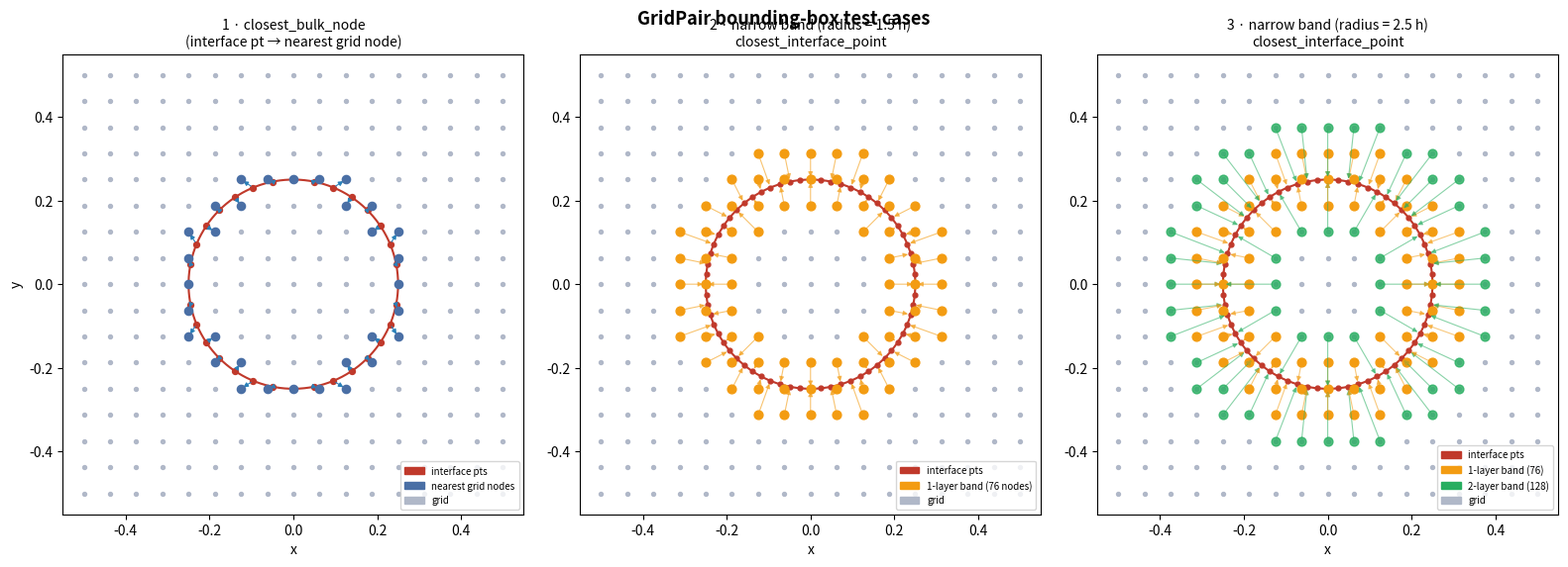

Write Python code to recreate this figure. (Note: this script raises an exception after producing the figure.)
"""
Visualize the GridPair bounding-box test cases:
  1. closest_bulk_node — interface point → nearest grid node
  2. narrow band (1-layer, 2-layer) — grid nodes near the interface
     and their closest interface point

Mirrors the geometry in tests/test_grid_pair.cpp.
"""

import numpy as np
import matplotlib.pyplot as plt
import matplotlib.patches as mpatches
from matplotlib.collections import LineCollection

# ─── geometry helpers ────────────────────────────────────────────────────────

def make_circle(cx, cy, r, N):
    """N uniformly-spaced points on a circle."""
    theta = np.linspace(0, 2 * np.pi, N, endpoint=False)
    pts = np.column_stack([cx + r * np.cos(theta),
                           cy + r * np.sin(theta)])
    return pts


def make_node_grid_2d(lo, hi, n):
    """(n+1) x (n+1) Node grid on [lo,hi]^2; returns (coords Nx2, h)."""
    h = (hi - lo) / n
    xs = np.linspace(lo, hi, n + 1)
    ys = np.linspace(lo, hi, n + 1)
    XX, YY = np.meshgrid(xs, ys)
    coords = np.column_stack([XX.ravel(), YY.ravel()])
    return coords, h


def nearest_node(grid_coords, pt):
    """Return index of the grid node nearest to pt."""
    d2 = np.sum((grid_coords - pt) ** 2, axis=1)
    return int(np.argmin(d2))


def nearest_iface_pt(iface_pts, node_coord):
    """Return index of the interface point nearest to node_coord."""
    d2 = np.sum((iface_pts - node_coord) ** 2, axis=1)
    return int(np.argmin(d2))


def min_iface_dist(iface_pts, node_coord):
    d2 = np.sum((iface_pts - node_coord) ** 2, axis=1)
    return np.sqrt(d2.min())


# ─── build test geometry ─────────────────────────────────────────────────────

HALF   = 0.5
N_GRID = 16           # cells per side  (17×17 = 289 nodes)
R      = 0.25
N_IFACE = 32          # interface quadrature points (fewer = cleaner arrows)
N_IFACE_FINE = 64     # finer circle for narrow-band plot

grid, h = make_node_grid_2d(-HALF, HALF, N_GRID)
iface32 = make_circle(0.0, 0.0, R, N_IFACE)
iface64 = make_circle(0.0, 0.0, R, N_IFACE_FINE)

# ─── figure layout ───────────────────────────────────────────────────────────

fig, axes = plt.subplots(1, 3, figsize=(16, 5.5))
fig.suptitle("GridPair bounding-box test cases", fontsize=13, fontweight="bold")

GRID_COLOR  = "#b0b8c8"
NODE_COLOR  = "#4a6fa5"
IFACE_COLOR = "#c0392b"
BAND1_COLOR = "#f39c12"
BAND2_COLOR = "#27ae60"
ARROW_KW    = dict(arrowstyle="-|>", mutation_scale=7, linewidth=0.8)

circle_theta = np.linspace(0, 2 * np.pi, 400)
circle_x = R * np.cos(circle_theta)
circle_y = R * np.sin(circle_theta)

# ─── Panel 1: closest_bulk_node ──────────────────────────────────────────────

ax = axes[0]
ax.set_title("1 · closest_bulk_node\n(interface pt → nearest grid node)",
             fontsize=10)

# Grid
ax.scatter(grid[:, 0], grid[:, 1], s=8, color=GRID_COLOR, zorder=1)

# Interface
ax.plot(circle_x, circle_y, color=IFACE_COLOR, lw=1.5, zorder=3)
ax.scatter(iface32[:, 0], iface32[:, 1], s=18, color=IFACE_COLOR, zorder=4)

# Arrows: each interface point → its nearest grid node
for q, pt in enumerate(iface32):
    ni = nearest_node(grid, pt)
    nc = grid[ni]
    ax.annotate("", xy=nc, xytext=pt,
                arrowprops=dict(color="#2980b9", **ARROW_KW), zorder=5)

# Highlight the nearest grid nodes
nn_set = {nearest_node(grid, pt) for pt in iface32}
nn_coords = grid[list(nn_set)]
ax.scatter(nn_coords[:, 0], nn_coords[:, 1], s=35, color=NODE_COLOR,
           zorder=6, label="nearest nodes")

ax.set_xlim(-HALF - 0.05, HALF + 0.05)
ax.set_ylim(-HALF - 0.05, HALF + 0.05)
ax.set_aspect("equal")
ax.set_xlabel("x");  ax.set_ylabel("y")

legend_elems = [
    mpatches.Patch(color=IFACE_COLOR,  label="interface pts"),
    mpatches.Patch(color=NODE_COLOR,   label="nearest grid nodes"),
    mpatches.Patch(color=GRID_COLOR,   label="grid"),
]
ax.legend(handles=legend_elems, fontsize=7, loc="lower right")

# ─── Panel 2: narrow band 1-layer ────────────────────────────────────────────

ax = axes[1]
ax.set_title(f"2 · narrow band (radius = 1.5 h)\nclosest_interface_point",
             fontsize=10)

ax.scatter(grid[:, 0], grid[:, 1], s=8, color=GRID_COLOR, zorder=1)
ax.plot(circle_x, circle_y, color=IFACE_COLOR, lw=1.5, zorder=3)
ax.scatter(iface64[:, 0], iface64[:, 1], s=12, color=IFACE_COLOR, zorder=4)

# Band nodes
band1 = [n for n in range(len(grid))
         if min_iface_dist(iface64, grid[n]) < 1.5 * h]

# Colour all band nodes
ax.scatter(grid[band1, 0], grid[band1, 1], s=40, color=BAND1_COLOR,
           zorder=5, label=f"band nodes ({len(band1)})")

# Arrows: band node → nearest interface point
for n in band1:
    nc = grid[n]
    qi = nearest_iface_pt(iface64, nc)
    ip = iface64[qi]
    ax.annotate("", xy=ip, xytext=nc,
                arrowprops=dict(color=BAND1_COLOR, alpha=0.6, **ARROW_KW),
                zorder=6)

ax.set_xlim(-HALF - 0.05, HALF + 0.05)
ax.set_ylim(-HALF - 0.05, HALF + 0.05)
ax.set_aspect("equal")
ax.set_xlabel("x")

legend_elems = [
    mpatches.Patch(color=IFACE_COLOR,  label="interface pts"),
    mpatches.Patch(color=BAND1_COLOR,  label=f"1-layer band ({len(band1)} nodes)"),
    mpatches.Patch(color=GRID_COLOR,   label="grid"),
]
ax.legend(handles=legend_elems, fontsize=7, loc="lower right")

# ─── Panel 3: narrow band 2-layer ────────────────────────────────────────────

ax = axes[2]
ax.set_title(f"3 · narrow band (radius = 2.5 h)\nclosest_interface_point",
             fontsize=10)

ax.scatter(grid[:, 0], grid[:, 1], s=8, color=GRID_COLOR, zorder=1)
ax.plot(circle_x, circle_y, color=IFACE_COLOR, lw=1.5, zorder=3)
ax.scatter(iface64[:, 0], iface64[:, 1], s=12, color=IFACE_COLOR, zorder=4)

band2 = [n for n in range(len(grid))
         if min_iface_dist(iface64, grid[n]) < 2.5 * h]

# Draw outer ring (in band2 but not band1) first, then inner ring on top
outer = [n for n in band2 if n not in set(band1)]
ax.scatter(grid[outer,  0], grid[outer,  1], s=40, color=BAND2_COLOR,
           zorder=5, alpha=0.8)
ax.scatter(grid[band1,  0], grid[band1,  1], s=40, color=BAND1_COLOR,
           zorder=6)

for n in band2:
    nc = grid[n]
    qi = nearest_iface_pt(iface64, nc)
    ip = iface64[qi]
    color = BAND1_COLOR if n in set(band1) else BAND2_COLOR
    ax.annotate("", xy=ip, xytext=nc,
                arrowprops=dict(color=color, alpha=0.55, **ARROW_KW),
                zorder=7)

ax.set_xlim(-HALF - 0.05, HALF + 0.05)
ax.set_ylim(-HALF - 0.05, HALF + 0.05)
ax.set_aspect("equal")
ax.set_xlabel("x")

legend_elems = [
    mpatches.Patch(color=IFACE_COLOR,  label="interface pts"),
    mpatches.Patch(color=BAND1_COLOR,  label=f"1-layer band ({len(band1)})"),
    mpatches.Patch(color=BAND2_COLOR,  label=f"2-layer band ({len(band2)})"),
    mpatches.Patch(color=GRID_COLOR,   label="grid"),
]
ax.legend(handles=legend_elems, fontsize=7, loc="lower right")

# ─── save ────────────────────────────────────────────────────────────────────

out = "/Users/zhouhan/programs/kfbim/kfbim-recon/scripts/grid_pair_test_viz.png"
plt.tight_layout()
plt.savefig(out, dpi=160, bbox_inches="tight")
print(f"Saved → {out}")
plt.show()
